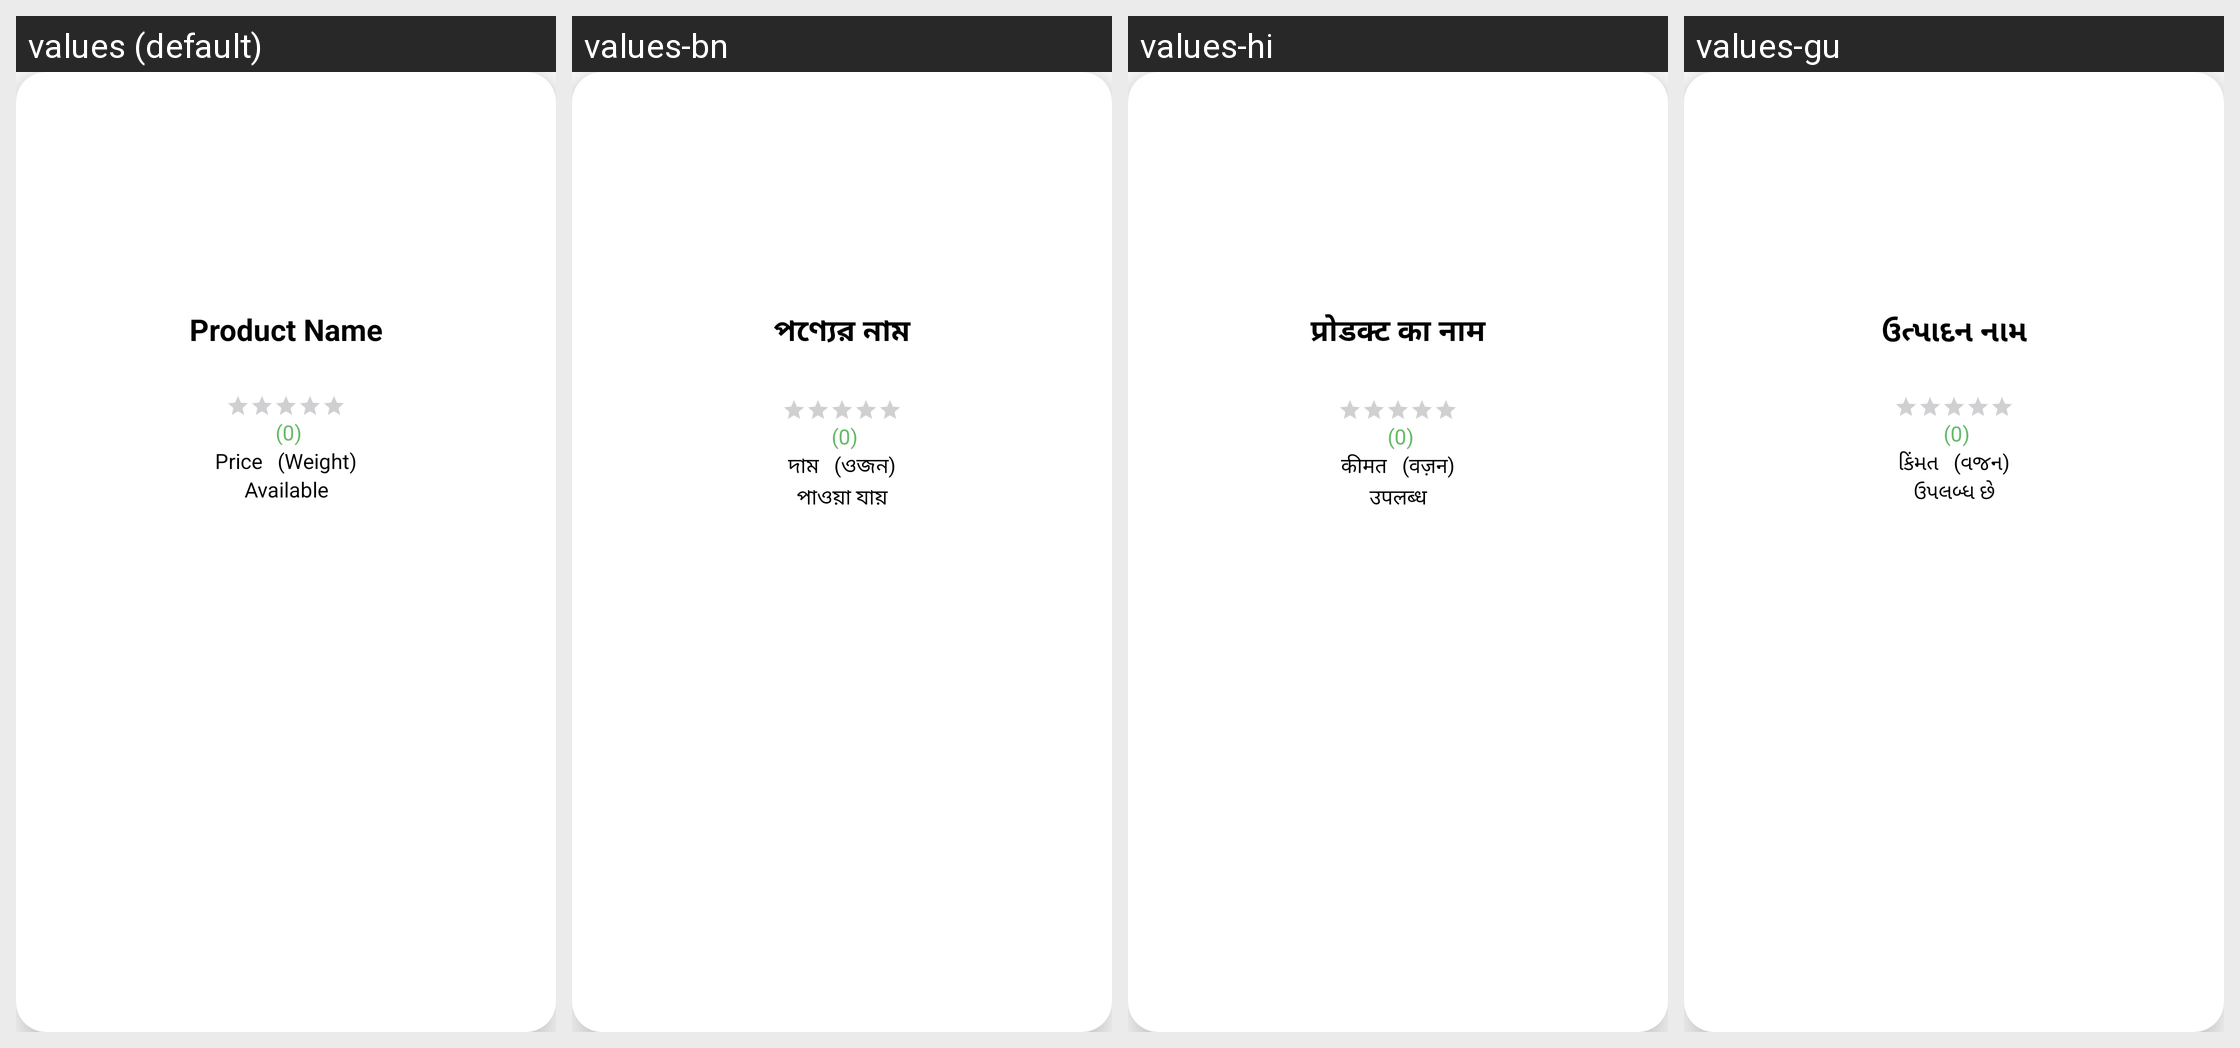

Translations of the strings shown on this Android screen, per locale in the grid:
Android screen res/layout/items_product_user.xml rendered under 4 locales, left to right: values (default), values-bn, values-hi, values-gu. Device: Nexus 5 (rendered at 1080×1920; each locale shown at half size, 540×960, under a caption strip naming it); theme Theme.Agri_Hub.
Other locales in the repository, not shown: values-ar, values-fr, values-or, values-te.
Strings drawn on this screen, with the default value and each locale's value (text and hints the layout hard-codes, and strings that could not be matched under every locale, appear in the picture but are not listed):

product_name1
  values: Product Name
  values-bn: পণ্যের নাম
  values-hi: प्रोडक्ट का नाम
  values-gu: ઉત્પાદન નામ

_0
  values: (0)
  values-bn: (0)
  values-hi: (0)
  values-gu: (0)

price
  values: Price
  values-bn: দাম
  values-hi: कीमत
  values-gu: કિંમત

weight
  values: (Weight)
  values-bn: (ওজন)
  values-hi: (वज़न)
  values-gu: (વજન)

available1
  values: Available
  values-bn: পাওয়া যায়
  values-hi: उपलब्ध
  values-gu: ઉપલબ્ધ છે
